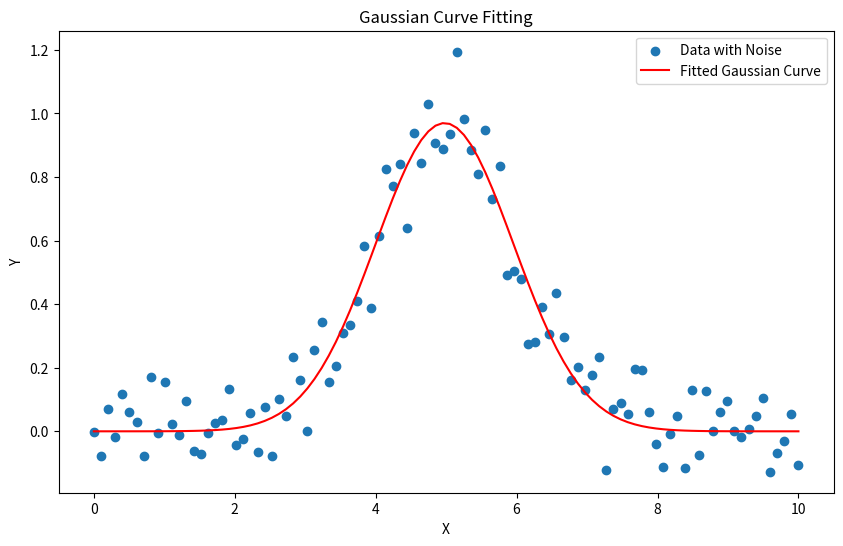

Recreate this plot in Python.
import numpy as np
import matplotlib.pyplot as plt
from scipy.optimize import curve_fit
from typing import List


def gaussian(x, A, mu, sigma):
    return A * np.exp(-(x - mu)**2 / (2 * sigma**2))

class Gauss:
    def __init__(self, x, A, mu, sigma):
        self.x = x
        self.A = A
        self.mu = mu
        self.sigma = sigma
        self.y = gaussian(x, A, mu, sigma) + np.random.normal(0, 0.1, x.size)



x = np.linspace(0, 10, 100)
a = Gauss(x, A=1, mu=5, sigma=1)

params, covariance = curve_fit(gaussian, a.x, a.y, p0=[1, 5, 1])

# Extract the fitted parameters
A_fit, mu_fit, sigma_fit = params

# Generate the fitted curve
y_fit = gaussian(x, A_fit, mu_fit, sigma_fit)

# Plot the original data and the fitted Gaussian curve
plt.figure(figsize=(10, 6))
plt.scatter(x, a.y, label='Data with Noise')
plt.plot(x, y_fit, 'r', label='Fitted Gaussian Curve')
plt.xlabel('X')
plt.ylabel('Y')
plt.legend()
plt.title('Gaussian Curve Fitting')
plt.show()

# Print the fitted parameters
print(f'Amplitude (A): {A_fit}')
print(f'Mean (μ): {mu_fit}')
print(f'Standard Deviation (σ): {sigma_fit}')